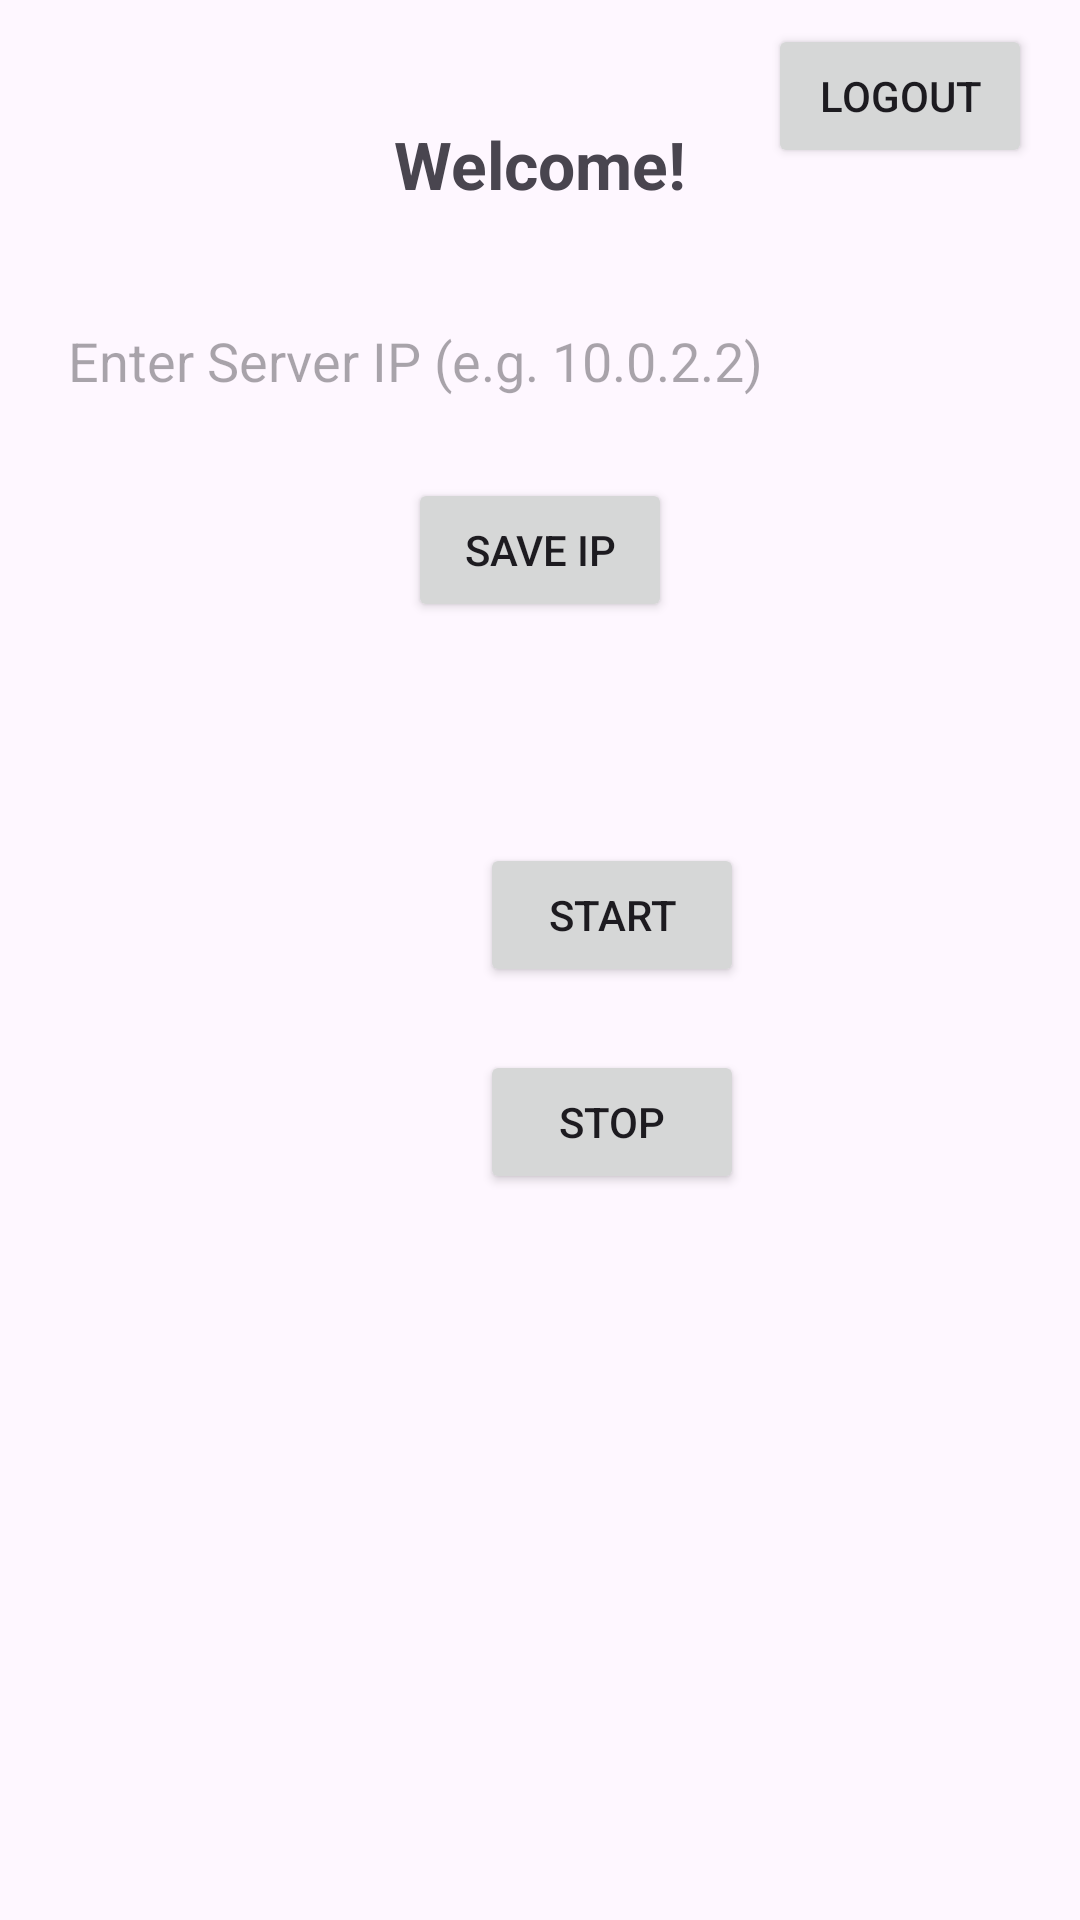

Produce the Android XML layout that renders to this screen, including the resource entries it uses.
<!-- AndroidManifest.xml: application theme Theme.StudyTrackerBasicTest -->
<!-- res/layout/activity_main.xml -->
<?xml version="1.0" encoding="utf-8"?>
<androidx.constraintlayout.widget.ConstraintLayout xmlns:android="http://schemas.android.com/apk/res/android"
    xmlns:app="http://schemas.android.com/apk/res-auto"
    xmlns:tools="http://schemas.android.com/tools"
    android:id="@+id/main"
    android:layout_width="match_parent"
    android:layout_height="match_parent"
    tools:context=".MainActivity">

    <TextView
        android:id="@+id/welcomeText"
        android:layout_width="wrap_content"
        android:layout_height="wrap_content"
        android:text="Welcome!"
        android:textSize="22sp"
        android:textStyle="bold"
        android:layout_marginTop="40dp"
        app:layout_constraintTop_toTopOf="parent"
        app:layout_constraintStart_toStartOf="parent"
        app:layout_constraintEnd_toEndOf="parent" />

    <Button
        android:id="@+id/logoutBtn"
        android:layout_width="wrap_content"
        android:layout_height="wrap_content"
        android:text="Logout"
        android:layout_marginTop="8dp"
        android:layout_marginEnd="16dp"
        app:layout_constraintTop_toTopOf="parent"
        app:layout_constraintEnd_toEndOf="parent" />

    
    <EditText
        android:id="@+id/ipInput"
        android:layout_width="335dp"
        android:layout_height="62dp"
        android:layout_marginStart="40dp"
        android:layout_marginTop="20dp"
        android:layout_marginEnd="40dp"
        android:background="@drawable/custom_edittext"
        android:hint="Enter Server IP (e.g. 10.0.2.2)"
        android:inputType="text"
        android:padding="10dp"
        app:layout_constraintEnd_toEndOf="parent"
        app:layout_constraintStart_toStartOf="parent"
        app:layout_constraintTop_toBottomOf="@id/welcomeText" />

    
    <Button
        android:id="@+id/saveIpBtn"
        android:layout_width="wrap_content"
        android:layout_height="wrap_content"
        android:text="Save IP"
        android:layout_marginTop="8dp"
        app:layout_constraintTop_toBottomOf="@id/ipInput"
        app:layout_constraintStart_toStartOf="parent"
        app:layout_constraintEnd_toEndOf="parent" />


    <TextView
        android:id="@+id/timerText"
        android:layout_width="wrap_content"
        android:layout_height="wrap_content"
        android:text=""
        android:textSize="20sp"
        android:layout_marginTop="20dp"
        app:layout_constraintTop_toBottomOf="@id/welcomeText"
        app:layout_constraintStart_toStartOf="parent"
        app:layout_constraintEnd_toEndOf="parent" />
    <Button
        android:id="@+id/startBtn"
        android:layout_width="wrap_content"
        android:layout_height="wrap_content"
        android:layout_marginStart="160dp"
        android:layout_marginTop="281dp"
        android:text="Start"
        app:layout_constraintStart_toStartOf="parent"
        app:layout_constraintTop_toTopOf="parent" />

    <Button
        android:id="@+id/stopBtn"
        android:layout_width="wrap_content"
        android:layout_height="wrap_content"
        android:layout_marginStart="160dp"
        android:layout_marginTop="350dp"
        android:text="Stop"
        app:layout_constraintStart_toStartOf="parent"
        app:layout_constraintTop_toTopOf="parent" />
</androidx.constraintlayout.widget.ConstraintLayout>
<!-- resources referenced by this layout -->
<resources>
  <style name="Theme.StudyTrackerBasicTest" parent="Base.Theme.StudyTrackerBasicTest" />
  <style name="Base.Theme.StudyTrackerBasicTest" parent="Theme.Material3.DayNight.NoActionBar">
          
          
      </style>
</resources>
